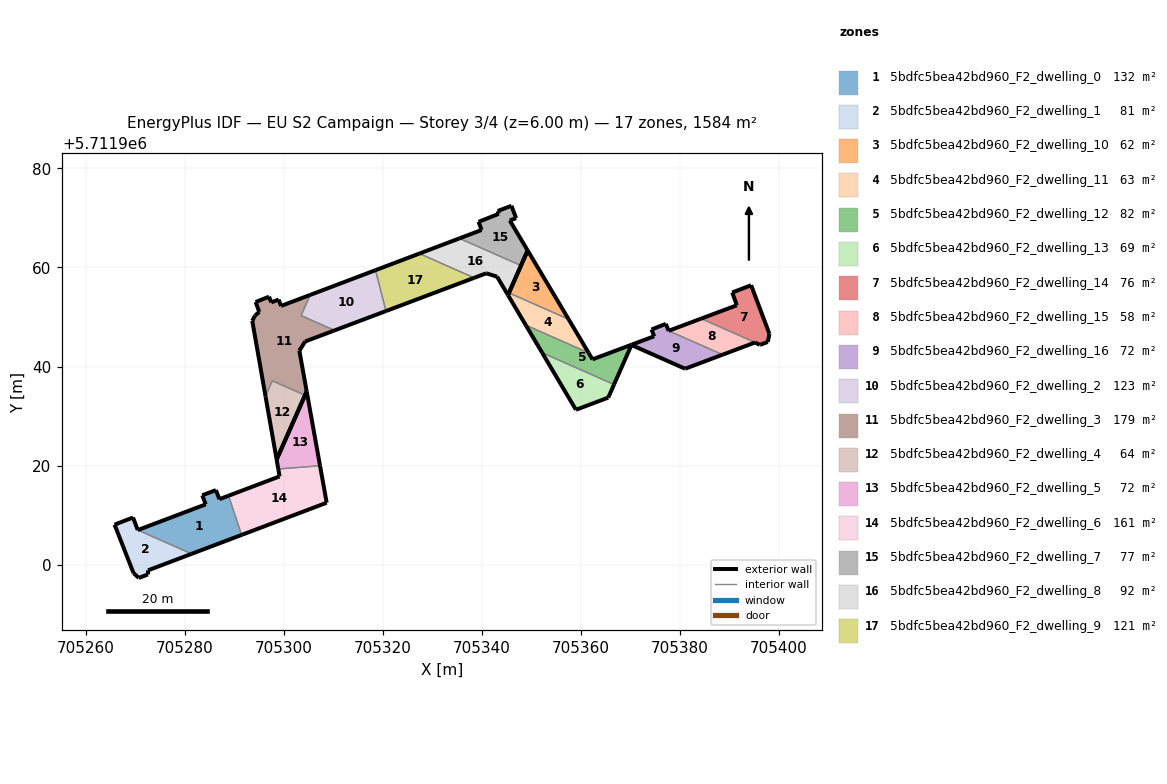
=== STOREY PLAN SPEC (per zone: floor XY polygon, exterior-wall plan segments, windows/doors) ===
zone 1: 5bdfc5bea42bd960_F2_dwelling_0  (132.5 m²)
  floor: (705291.53, 5711905.99) (705288.88, 5711913.90) (705287.05, 5711913.21) (705286.34, 5711915.04) (705283.58, 5711913.99) (705284.28, 5711912.16) (705270.56, 5711906.97) (705281.44, 5711902.17)
  exterior wall: (705291.53, 5711905.99) – (705281.44, 5711902.17)  [10.8 m]
  exterior wall: (705270.56, 5711906.97) – (705284.28, 5711912.16)  [14.7 m]
  exterior wall: (705284.28, 5711912.16) – (705283.58, 5711913.99)  [2.0 m]
  exterior wall: (705283.58, 5711913.99) – (705286.34, 5711915.04)  [2.9 m]
  exterior wall: (705286.34, 5711915.04) – (705287.05, 5711913.21)  [2.0 m]
  exterior wall: (705287.05, 5711913.21) – (705288.88, 5711913.90)  [2.0 m]
  interior walls: 2
zone 2: 5bdfc5bea42bd960_F2_dwelling_1  (80.5 m²)
  floor: (705281.44, 5711902.17) (705270.56, 5711906.97) (705269.60, 5711909.50) (705265.87, 5711908.06) (705269.70, 5711898.28) (705270.77, 5711897.30) (705272.61, 5711898.01) (705272.64, 5711898.84)
  exterior wall: (705281.44, 5711902.17) – (705272.64, 5711898.84)  [9.4 m]
  exterior wall: (705272.64, 5711898.84) – (705272.61, 5711898.01)  [0.8 m]
  exterior wall: (705272.61, 5711898.01) – (705270.77, 5711897.30)  [2.0 m]
  exterior wall: (705270.77, 5711897.30) – (705269.70, 5711898.28)  [1.5 m]
  exterior wall: (705269.70, 5711898.28) – (705265.87, 5711908.06)  [10.5 m]
  exterior wall: (705265.87, 5711908.06) – (705269.60, 5711909.50)  [4.0 m]
  exterior wall: (705269.60, 5711909.50) – (705270.56, 5711906.97)  [2.7 m]
  interior walls: 1
zone 3: 5bdfc5bea42bd960_F2_dwelling_10  (61.7 m²)
  floor: (705357.57, 5711949.55) (705349.31, 5711963.44) (705345.52, 5711954.87)
  exterior wall: (705349.31, 5711963.44) – (705357.57, 5711949.55)  [16.2 m]
  exterior wall: (705345.52, 5711954.87) – (705349.31, 5711963.44)  [9.4 m]
  interior walls: 1
zone 4: 5bdfc5bea42bd960_F2_dwelling_11  (63.3 m²)
  floor: (705361.61, 5711942.76) (705357.57, 5711949.55) (705345.52, 5711954.87) (705345.33, 5711954.43) (705348.92, 5711948.37)
  exterior wall: (705348.92, 5711948.37) – (705345.33, 5711954.43)  [7.1 m]
  exterior wall: (705345.33, 5711954.43) – (705345.52, 5711954.87)  [0.5 m]
  exterior wall: (705357.57, 5711949.55) – (705361.61, 5711942.76)  [7.9 m]
  interior walls: 2
zone 5: 5bdfc5bea42bd960_F2_dwelling_12  (81.7 m²)
  floor: (705366.75, 5711936.37) (705370.27, 5711944.34) (705370.30, 5711944.41) (705362.39, 5711941.45) (705361.61, 5711942.76) (705348.92, 5711948.37) (705352.23, 5711942.78)
  exterior wall: (705361.61, 5711942.76) – (705362.39, 5711941.45)  [1.5 m]
  exterior wall: (705362.39, 5711941.45) – (705370.30, 5711944.41)  [8.4 m]
  exterior wall: (705370.27, 5711944.34) – (705366.75, 5711936.37)  [8.7 m]
  exterior wall: (705352.23, 5711942.78) – (705348.92, 5711948.37)  [6.5 m]
  interior walls: 3
zone 6: 5bdfc5bea42bd960_F2_dwelling_13  (68.9 m²)
  floor: (705365.57, 5711933.71) (705366.75, 5711936.37) (705352.23, 5711942.78) (705359.05, 5711931.26)
  exterior wall: (705366.75, 5711936.37) – (705365.57, 5711933.71)  [2.9 m]
  exterior wall: (705365.57, 5711933.71) – (705359.05, 5711931.26)  [7.0 m]
  exterior wall: (705359.05, 5711931.26) – (705352.23, 5711942.78)  [13.4 m]
  interior walls: 1
zone 7: 5bdfc5bea42bd960_F2_dwelling_14  (76.1 m²)
  floor: (705397.80, 5711944.96) (705398.14, 5711946.59) (705394.44, 5711956.42) (705390.62, 5711954.95) (705391.55, 5711952.37) (705384.35, 5711949.67) (705395.24, 5711944.86) (705396.19, 5711944.36) (705396.29, 5711944.40)
  exterior wall: (705398.14, 5711946.59) – (705397.80, 5711944.96)  [1.7 m]
  exterior wall: (705397.80, 5711944.96) – (705396.29, 5711944.40)  [1.6 m]
  exterior wall: (705396.29, 5711944.40) – (705396.19, 5711944.36)  [0.1 m]
  exterior wall: (705396.19, 5711944.36) – (705395.24, 5711944.86)  [1.1 m]
  exterior wall: (705384.35, 5711949.67) – (705391.55, 5711952.37)  [7.7 m]
  exterior wall: (705391.55, 5711952.37) – (705390.62, 5711954.95)  [2.7 m]
  exterior wall: (705390.62, 5711954.95) – (705394.44, 5711956.42)  [4.1 m]
  exterior wall: (705394.44, 5711956.42) – (705398.14, 5711946.59)  [10.5 m]
  interior walls: 1
zone 8: 5bdfc5bea42bd960_F2_dwelling_15  (58.4 m²)
  floor: (705395.24, 5711944.86) (705384.35, 5711949.67) (705377.78, 5711947.21) (705388.68, 5711942.39)
  exterior wall: (705377.78, 5711947.21) – (705384.35, 5711949.67)  [7.0 m]
  exterior wall: (705395.24, 5711944.86) – (705388.68, 5711942.39)  [7.0 m]
  interior walls: 2
zone 9: 5bdfc5bea42bd960_F2_dwelling_16  (72.1 m²)
  floor: (705388.68, 5711942.39) (705377.78, 5711947.21) (705377.21, 5711948.62) (705374.32, 5711947.47) (705374.86, 5711946.12) (705370.30, 5711944.41) (705370.27, 5711944.34) (705381.11, 5711939.55)
  exterior wall: (705381.11, 5711939.55) – (705370.27, 5711944.34)  [11.9 m]
  exterior wall: (705370.30, 5711944.41) – (705374.86, 5711946.12)  [4.9 m]
  exterior wall: (705374.86, 5711946.12) – (705374.32, 5711947.47)  [1.5 m]
  exterior wall: (705374.32, 5711947.47) – (705377.21, 5711948.62)  [3.1 m]
  exterior wall: (705377.21, 5711948.62) – (705377.78, 5711947.21)  [1.5 m]
  exterior wall: (705388.68, 5711942.39) – (705381.11, 5711939.55)  [8.1 m]
  interior walls: 2
zone 10: 5bdfc5bea42bd960_F2_dwelling_2  (123.4 m²)
  floor: (705320.69, 5711951.20) (705318.57, 5711959.46) (705305.39, 5711954.46) (705303.54, 5711950.29) (705310.16, 5711947.37) (705310.09, 5711947.21)
  exterior wall: (705320.69, 5711951.20) – (705310.09, 5711947.21)  [11.3 m]
  exterior wall: (705305.39, 5711954.46) – (705318.57, 5711959.46)  [14.1 m]
  interior walls: 4
zone 11: 5bdfc5bea42bd960_F2_dwelling_3  (179.1 m²)
  floor: (705304.67, 5711934.96) (705303.19, 5711943.20) (705304.36, 5711945.05) (705310.09, 5711947.21) (705310.16, 5711947.37) (705303.54, 5711950.29) (705305.39, 5711954.46) (705299.49, 5711952.23) (705299.02, 5711953.52) (705297.52, 5711952.95) (705297.08, 5711954.10) (705294.36, 5711953.02) (705295.10, 5711951.03) (705294.24, 5711950.30) (705293.68, 5711949.23) (705296.35, 5711934.01) (705297.73, 5711937.13) (705304.34, 5711934.21)
  exterior wall: (705294.36, 5711953.02) – (705297.08, 5711954.10)  [2.9 m]
  exterior wall: (705297.08, 5711954.10) – (705297.52, 5711952.95)  [1.2 m]
  exterior wall: (705297.52, 5711952.95) – (705299.02, 5711953.52)  [1.6 m]
  exterior wall: (705299.02, 5711953.52) – (705299.49, 5711952.23)  [1.4 m]
  exterior wall: (705299.49, 5711952.23) – (705305.39, 5711954.46)  [6.3 m]
  exterior wall: (705310.09, 5711947.21) – (705304.36, 5711945.05)  [6.1 m]
  exterior wall: (705304.36, 5711945.05) – (705303.19, 5711943.20)  [2.2 m]
  exterior wall: (705303.19, 5711943.20) – (705304.67, 5711934.96)  [8.4 m]
  exterior wall: (705304.67, 5711934.96) – (705304.34, 5711934.21)  [0.8 m]
  exterior wall: (705296.35, 5711934.01) – (705293.68, 5711949.23)  [15.5 m]
  exterior wall: (705293.68, 5711949.23) – (705294.24, 5711950.30)  [1.2 m]
  exterior wall: (705294.24, 5711950.30) – (705295.10, 5711951.03)  [1.1 m]
  exterior wall: (705295.10, 5711951.03) – (705294.36, 5711953.02)  [2.1 m]
  interior walls: 5
zone 12: 5bdfc5bea42bd960_F2_dwelling_4  (63.6 m²)
  floor: (705298.60, 5711921.21) (705304.34, 5711934.21) (705297.73, 5711937.13) (705296.35, 5711934.01)
  exterior wall: (705298.60, 5711921.21) – (705296.35, 5711934.01)  [13.0 m]
  exterior wall: (705304.34, 5711934.21) – (705298.60, 5711921.21)  [14.2 m]
  interior walls: 2
zone 13: 5bdfc5bea42bd960_F2_dwelling_5  (72.2 m²)
  floor: (705307.37, 5711919.96) (705304.67, 5711934.96) (705298.60, 5711921.21) (705298.94, 5711919.30)
  exterior wall: (705298.60, 5711921.21) – (705304.67, 5711934.96)  [15.0 m]
  exterior wall: (705304.67, 5711934.96) – (705307.37, 5711919.96)  [15.2 m]
  exterior wall: (705298.94, 5711919.30) – (705298.60, 5711921.21)  [1.9 m]
  interior walls: 1
zone 14: 5bdfc5bea42bd960_F2_dwelling_6  (160.9 m²)
  floor: (705308.71, 5711912.49) (705307.37, 5711919.96) (705298.94, 5711919.30) (705299.20, 5711917.81) (705288.88, 5711913.90) (705291.53, 5711905.99)
  exterior wall: (705307.37, 5711919.96) – (705308.71, 5711912.49)  [7.6 m]
  exterior wall: (705308.71, 5711912.49) – (705291.53, 5711905.99)  [18.4 m]
  exterior wall: (705288.88, 5711913.90) – (705299.20, 5711917.81)  [11.0 m]
  exterior wall: (705299.20, 5711917.81) – (705298.94, 5711919.30)  [1.5 m]
  interior walls: 2
zone 15: 5bdfc5bea42bd960_F2_dwelling_7  (76.6 m²)
  floor: (705347.96, 5711960.39) (705349.31, 5711963.44) (705345.70, 5711969.50) (705346.98, 5711969.96) (705346.03, 5711972.47) (705343.26, 5711971.41) (705343.47, 5711970.84) (705339.39, 5711969.22) (705340.01, 5711967.58) (705335.53, 5711965.88)
  exterior wall: (705343.26, 5711971.41) – (705346.03, 5711972.47)  [3.0 m]
  exterior wall: (705346.03, 5711972.47) – (705346.98, 5711969.96)  [2.7 m]
  exterior wall: (705346.98, 5711969.96) – (705345.70, 5711969.50)  [1.4 m]
  exterior wall: (705345.70, 5711969.50) – (705349.31, 5711963.44)  [7.1 m]
  exterior wall: (705349.31, 5711963.44) – (705347.96, 5711960.39)  [3.3 m]
  exterior wall: (705335.53, 5711965.88) – (705340.01, 5711967.58)  [4.8 m]
  exterior wall: (705340.01, 5711967.58) – (705339.39, 5711969.22)  [1.8 m]
  exterior wall: (705339.39, 5711969.22) – (705343.47, 5711970.84)  [4.4 m]
  exterior wall: (705343.47, 5711970.84) – (705343.26, 5711971.41)  [0.6 m]
  interior walls: 1
zone 16: 5bdfc5bea42bd960_F2_dwelling_8  (92.4 m²)
  floor: (705345.33, 5711954.43) (705347.96, 5711960.39) (705335.53, 5711965.88) (705327.42, 5711962.81) (705338.51, 5711957.91) (705340.94, 5711958.83) (705343.13, 5711958.15)
  exterior wall: (705327.42, 5711962.81) – (705335.53, 5711965.88)  [8.7 m]
  exterior wall: (705347.96, 5711960.39) – (705345.33, 5711954.43)  [6.5 m]
  exterior wall: (705345.33, 5711954.43) – (705343.13, 5711958.15)  [4.3 m]
  exterior wall: (705343.13, 5711958.15) – (705340.94, 5711958.83)  [2.3 m]
  exterior wall: (705340.94, 5711958.83) – (705338.51, 5711957.91)  [2.6 m]
  interior walls: 2
zone 17: 5bdfc5bea42bd960_F2_dwelling_9  (120.9 m²)
  floor: (705338.51, 5711957.91) (705327.42, 5711962.81) (705318.57, 5711959.46) (705320.69, 5711951.20)
  exterior wall: (705338.51, 5711957.91) – (705320.69, 5711951.20)  [19.0 m]
  exterior wall: (705318.57, 5711959.46) – (705327.42, 5711962.81)  [9.5 m]
  interior walls: 2

=== DERIVED (storey summary) ===
Building: EU S2 Campaign
Storey: 3 of 4  (floor level z = 6.00 m)
Storey gross floor area: 1584.5 m²
Zones on this storey: 17
  - 5bdfc5bea42bd960_F2_dwelling_0: floor 132.5 m²; exterior wall 34.3 m (102.9 m²); WWR 0.0%
  - 5bdfc5bea42bd960_F2_dwelling_1: floor 80.5 m²; exterior wall 30.9 m (92.6 m²); WWR 0.0%
  - 5bdfc5bea42bd960_F2_dwelling_10: floor 61.7 m²; exterior wall 25.5 m (76.6 m²); WWR 0.0%
  - 5bdfc5bea42bd960_F2_dwelling_11: floor 63.3 m²; exterior wall 15.4 m (46.3 m²); WWR 0.0%
  - 5bdfc5bea42bd960_F2_dwelling_12: floor 81.7 m²; exterior wall 25.2 m (75.6 m²); WWR 0.0%
  - 5bdfc5bea42bd960_F2_dwelling_13: floor 68.9 m²; exterior wall 23.2 m (69.7 m²); WWR 0.0%
  - 5bdfc5bea42bd960_F2_dwelling_14: floor 76.1 m²; exterior wall 29.5 m (88.4 m²); WWR 0.0%
  - 5bdfc5bea42bd960_F2_dwelling_15: floor 58.4 m²; exterior wall 14.0 m (42.1 m²); WWR 0.0%
  - 5bdfc5bea42bd960_F2_dwelling_16: floor 72.1 m²; exterior wall 30.9 m (92.7 m²); WWR 0.0%
  - 5bdfc5bea42bd960_F2_dwelling_2: floor 123.4 m²; exterior wall 25.4 m (76.3 m²); WWR 0.0%
  - 5bdfc5bea42bd960_F2_dwelling_3: floor 179.1 m²; exterior wall 50.9 m (152.6 m²); WWR 0.0%
  - 5bdfc5bea42bd960_F2_dwelling_4: floor 63.6 m²; exterior wall 27.2 m (81.6 m²); WWR 0.0%
  - 5bdfc5bea42bd960_F2_dwelling_5: floor 72.2 m²; exterior wall 32.2 m (96.6 m²); WWR 0.0%
  - 5bdfc5bea42bd960_F2_dwelling_6: floor 160.9 m²; exterior wall 38.5 m (115.5 m²); WWR 0.0%
  - 5bdfc5bea42bd960_F2_dwelling_7: floor 76.6 m²; exterior wall 28.9 m (86.8 m²); WWR 0.0%
  - 5bdfc5bea42bd960_F2_dwelling_8: floor 92.4 m²; exterior wall 24.4 m (73.1 m²); WWR 0.0%
  - 5bdfc5bea42bd960_F2_dwelling_9: floor 120.9 m²; exterior wall 28.5 m (85.5 m²); WWR 0.0%
Zone adjacency (shared interzone walls):
  - 5bdfc5bea42bd960_F2_dwelling_0 ↔ 5bdfc5bea42bd960_F2_dwelling_1
  - 5bdfc5bea42bd960_F2_dwelling_0 ↔ 5bdfc5bea42bd960_F2_dwelling_6
  - 5bdfc5bea42bd960_F2_dwelling_10 ↔ 5bdfc5bea42bd960_F2_dwelling_11
  - 5bdfc5bea42bd960_F2_dwelling_11 ↔ 5bdfc5bea42bd960_F2_dwelling_12
  - 5bdfc5bea42bd960_F2_dwelling_12 ↔ 5bdfc5bea42bd960_F2_dwelling_13
  - 5bdfc5bea42bd960_F2_dwelling_12 ↔ 5bdfc5bea42bd960_F2_dwelling_16
  - 5bdfc5bea42bd960_F2_dwelling_14 ↔ 5bdfc5bea42bd960_F2_dwelling_15
  - 5bdfc5bea42bd960_F2_dwelling_15 ↔ 5bdfc5bea42bd960_F2_dwelling_16
  - 5bdfc5bea42bd960_F2_dwelling_2 ↔ 5bdfc5bea42bd960_F2_dwelling_3
  - 5bdfc5bea42bd960_F2_dwelling_2 ↔ 5bdfc5bea42bd960_F2_dwelling_9
  - 5bdfc5bea42bd960_F2_dwelling_3 ↔ 5bdfc5bea42bd960_F2_dwelling_4
  - 5bdfc5bea42bd960_F2_dwelling_5 ↔ 5bdfc5bea42bd960_F2_dwelling_6
  - 5bdfc5bea42bd960_F2_dwelling_7 ↔ 5bdfc5bea42bd960_F2_dwelling_8
  - 5bdfc5bea42bd960_F2_dwelling_8 ↔ 5bdfc5bea42bd960_F2_dwelling_9